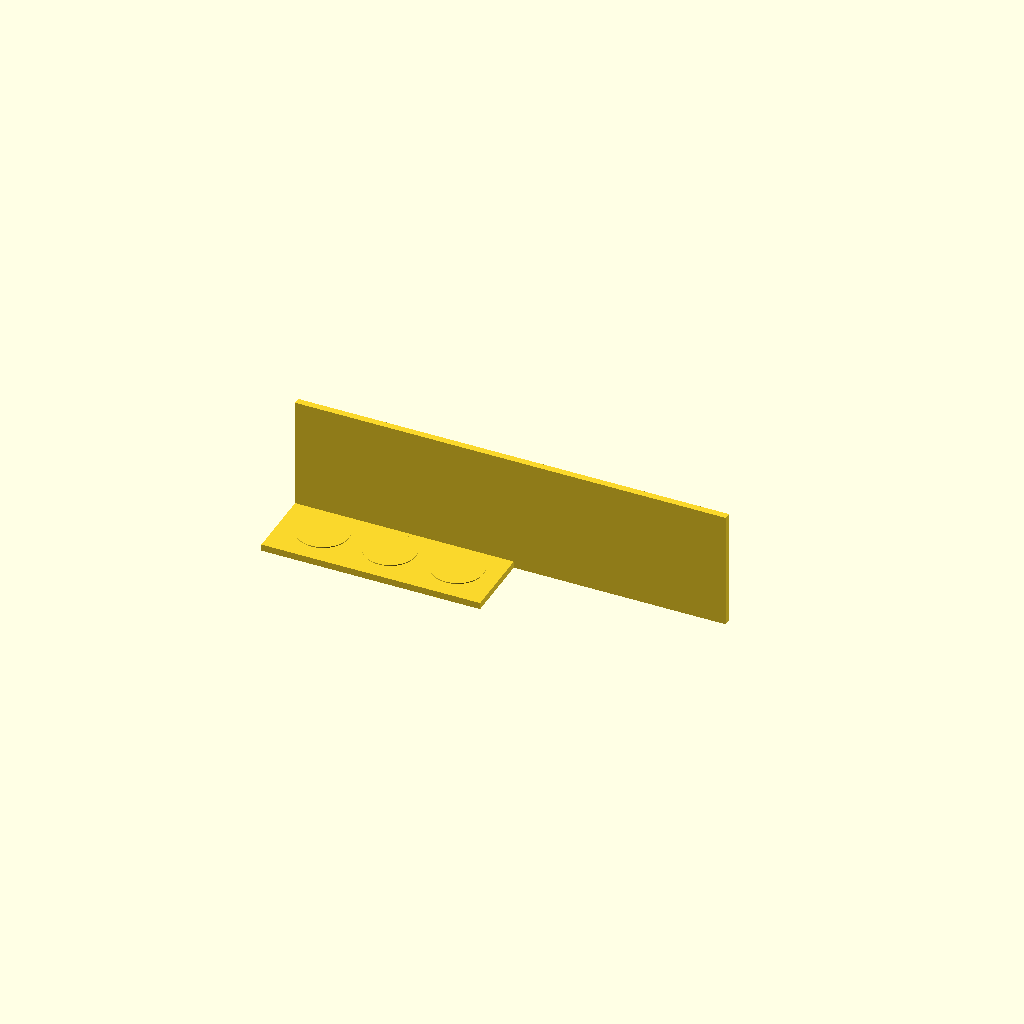
Cell 1: rendered with the file's own defaults.
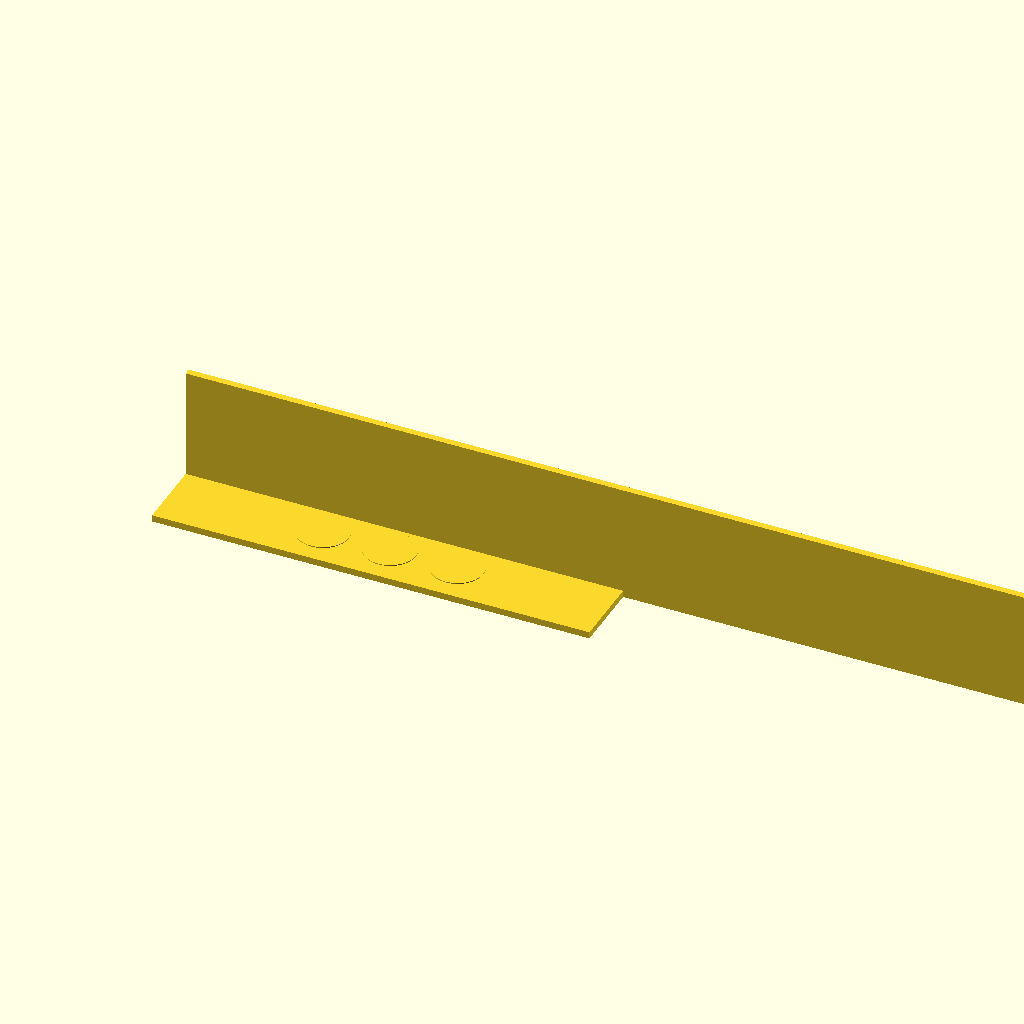
Cell 2: plate_x = 260 (everything else at default).
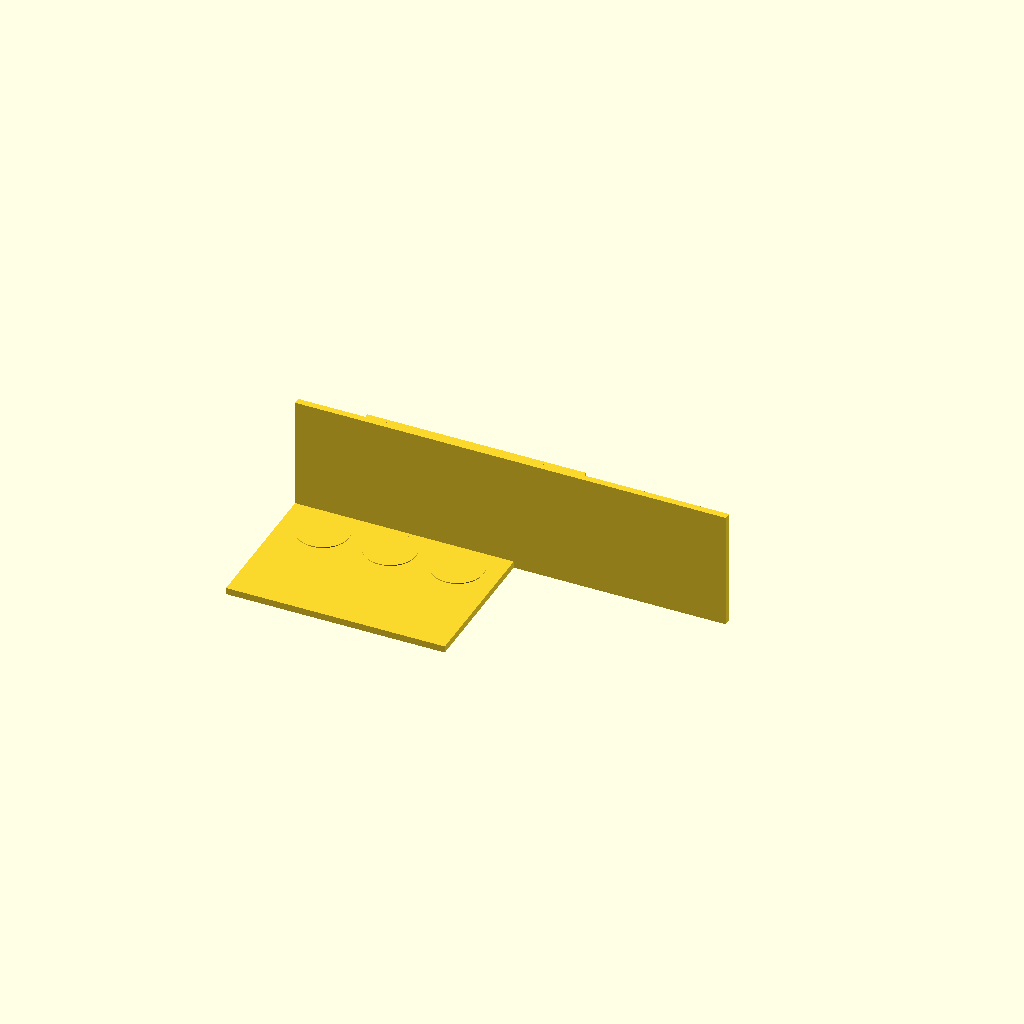
Cell 3: the same model with plate_y = 180.
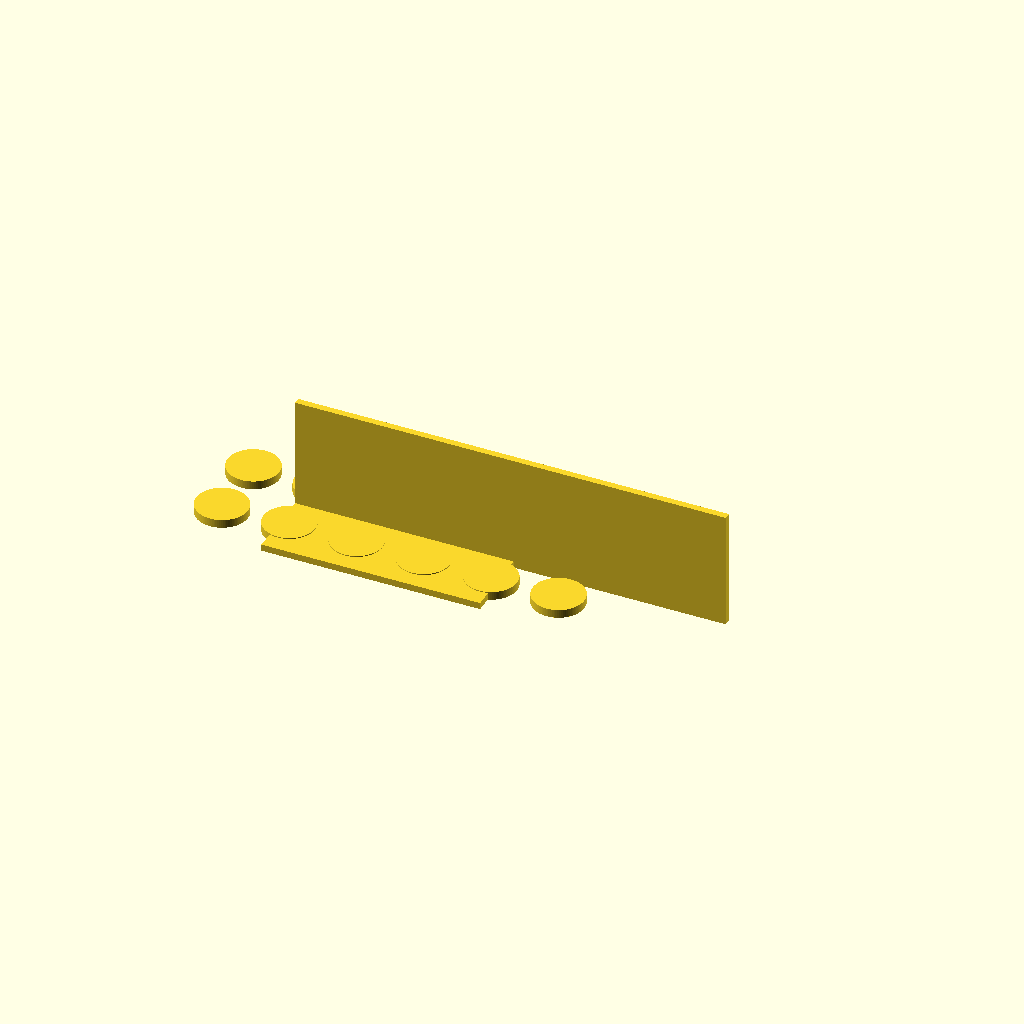
Cell 4: hole_nx = 6 (everything else at default).
All cells are drawn from one camera (rotation 55°, 0°, 25°, orthographic, colour scheme Cornfield), so only the parameter changes between them.
Source of the model, bench/results/gpu-v4-g0/code/scadcoder-v4/conical_rack_50ml_s6_a1.scad:
// Tube rack for six 50 mL conical (Falcon-type) tubes
// Print orientation: flat plate on bed, walls rising up (+Z)
// After printing, flip the part over so it stands on the walls

// ---------- Parameters ----------
plate_x      = 130;   // plate length along X (mm)
plate_y      = 90;    // plate width along Y (mm)
plate_t      = 4;     // plate thickness (mm), z = 0 to 4

hole_d       = 30.5;  // through-hole diameter (mm)
hole_nx      = 3;     // holes per row along X
hole_ny      = 2;     // number of rows along Y
hole_pitch   = 40;    // centre-to-centre spacing in X and Y (mm)

wall_h       = 70;    // wall height above plate (mm), top at z = 74
wall_t       = 4;     // wall thickness along Y (mm)

eps          = 0.5;   // cutter overshoot past faces (mm)
$fn          = 96;    // curve resolution

// ---------- Derived ----------
first_x = -(hole_nx - 1) * hole_pitch / 2;  // first hole X (centres row)
first_y = -(hole_ny - 1) * hole_pitch / 2;  // first hole Y (centres rows)

// ---------- Model ----------
union() {
    // Base plate
    translate([-plate_x / 2, -plate_y / 2, 0])
        cube([plate_x, plate_y, plate_t]);

    // Two solid walls along the long edges, flush with plate
    for (s = [-1, 1])
        translate([s > 0 ? plate_x / 2 - wall_t : -plate_x / 2,
                   -wall_t / 2, 0])
            cube([plate_x, wall_t, wall_h]);

    // Through-holes in the plate (walls remain solid)
    for (i = [0 : hole_nx - 1])
        for (j = [0 : hole_ny - 1])
            translate([first_x + i * hole_pitch,
                       first_y + j * hole_pitch,
                       -eps])
                cylinder(d = hole_d, h = plate_t + 2 * eps);
}
Parameter table extracted from the source (name, type, default, range or options):
plate_x: number, default 130
plate_y: number, default 90
plate_t: number, default 4
hole_d: number, default 30.5
hole_nx: number, default 3
hole_ny: number, default 2
hole_pitch: number, default 40
wall_h: number, default 70
wall_t: number, default 4
eps: number, default 0.5
